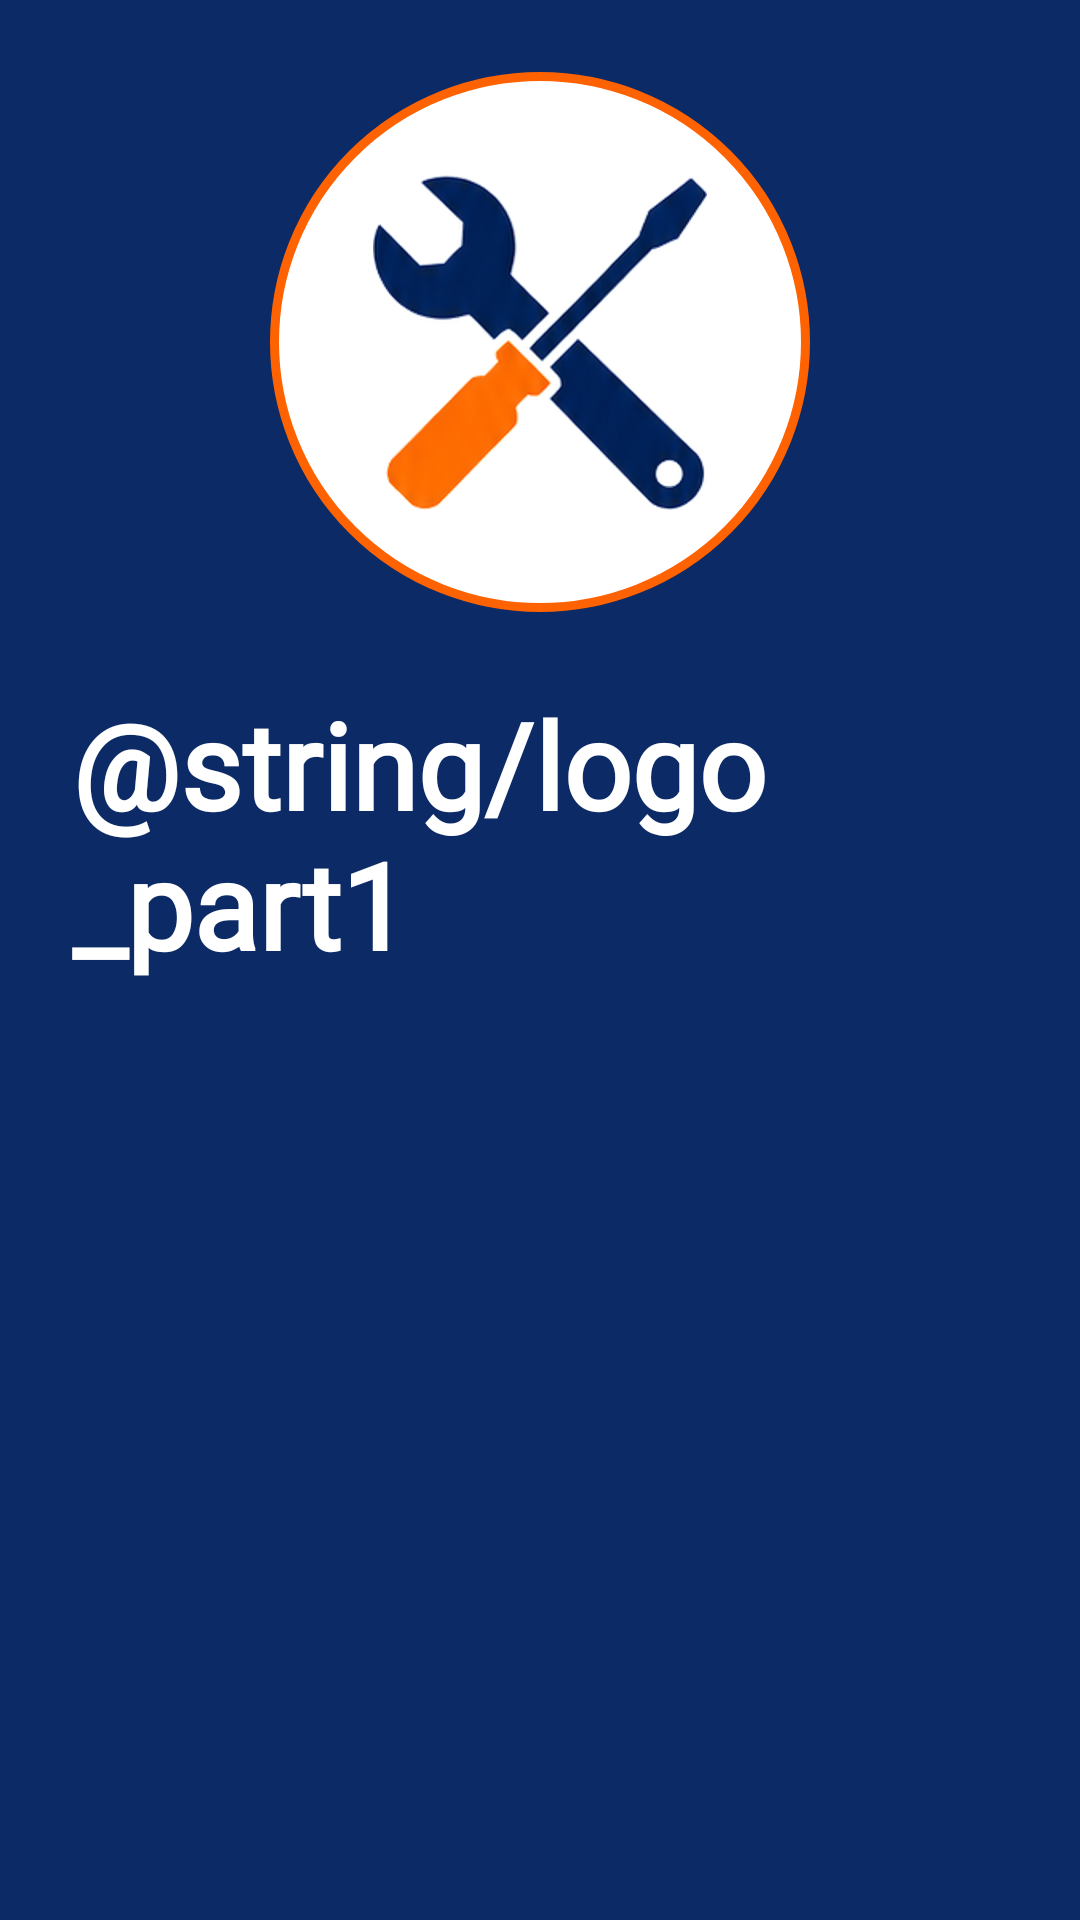

The Android layout XML behind this screen, and the referenced resources:
<!-- AndroidManifest.xml: application theme Theme.CraftLink -->
<!-- res/layout/activity_splash_screen.xml -->
<?xml version="1.0" encoding="utf-8"?>
<LinearLayout xmlns:android="http://schemas.android.com/apk/res/android"
    android:id="@+id/main"
    android:layout_width="match_parent"
    android:layout_height="match_parent"
    android:background="@color/navy"
    android:gravity="center"
    android:layoutDirection="rtl"
    android:orientation="vertical"
    android:padding="24dp">

        <ImageView
            android:id="@+id/ivSplashLogo"
            android:layout_width="180dp"
            android:layout_height="180dp"
            android:background="@drawable/bg_circle_logo"
            android:padding="34dp"
            android:src="@drawable/ic_logo"
            android:contentDescription="@string/app_name"/>

        <LinearLayout
            android:id="@+id/splashTitle"
            android:layout_width="wrap_content"
            android:layout_height="wrap_content"
            android:layout_marginTop="24dp"
            android:orientation="horizontal">

            <TextView
                android:layout_width="wrap_content"
                android:layout_height="wrap_content"
                android:text="@string/logo_part1"
                android:fontFamily="@font/tajawal_extrabold"
                android:textColor="@color/white"
                android:textSize="40sp"
                android:textStyle="bold"/>

            <TextView
                android:layout_width="wrap_content"
                android:layout_height="wrap_content"
                android:layout_marginStart="5dp"
                android:text="@string/logo_part2"
                android:fontFamily="@font/tajawal_extrabold"
                android:textColor="@color/orange"
                android:textSize="40sp"
                android:textStyle="bold"/>

        </LinearLayout>

</LinearLayout>
<!-- resources referenced by this layout -->
<resources>
  <color name="navy">#0B2A66</color>
  <color name="orange">#FF6200</color>
  <color name="white">#FFFFFF</color>
  <!-- drawable bg_circle_logo (drawable) -->
  <?xml version="1.0" encoding="utf-8"?>
  <shape xmlns:android="http://schemas.android.com/apk/res/android" android:shape="oval">
      <solid android:color="@color/white"/>
      <stroke android:width="3dp" android:color="@color/orange"/>
  </shape>
  <!-- drawable ic_logo: png bitmap (drawable, 170152 bytes) -->
  <string name="app_name">CraftLink</string>
  <style name="Theme.CraftLink" parent="Base.Theme.CraftLink" />
  <style name="Base.Theme.CraftLink" parent="Theme.Material3.DayNight.NoActionBar">
          
          
      </style>
</resources>
